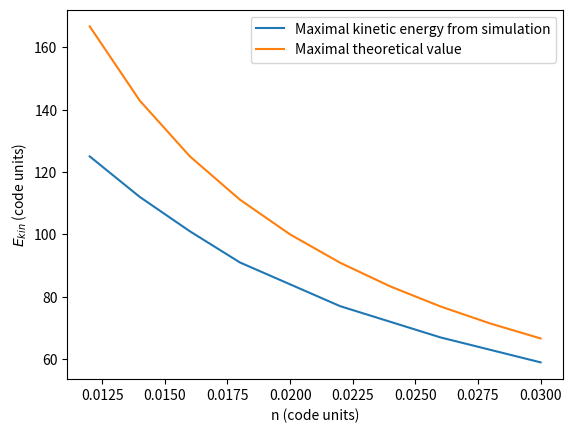

This chart was generated by the following Python code:
import matplotlib.pyplot as plt
import numpy as np

if __name__=='__main__':
    ekin = [125,112,101,91,84,77,72,67,63,59]
    n = np.linspace(0.012,0.03,10)
    ekin_t = 2/n

    plt.figure()
    plt.plot(n,ekin,label='Maximal kinetic energy from simulation')
    plt.plot(n,ekin_t,label ='Maximal theoretical value')
    plt.legend()
    plt.xlabel(r'n' + ' (code units)')
    plt.ylabel(r'$E_{kin}$'+ ' (code units)')
    plt.show()
